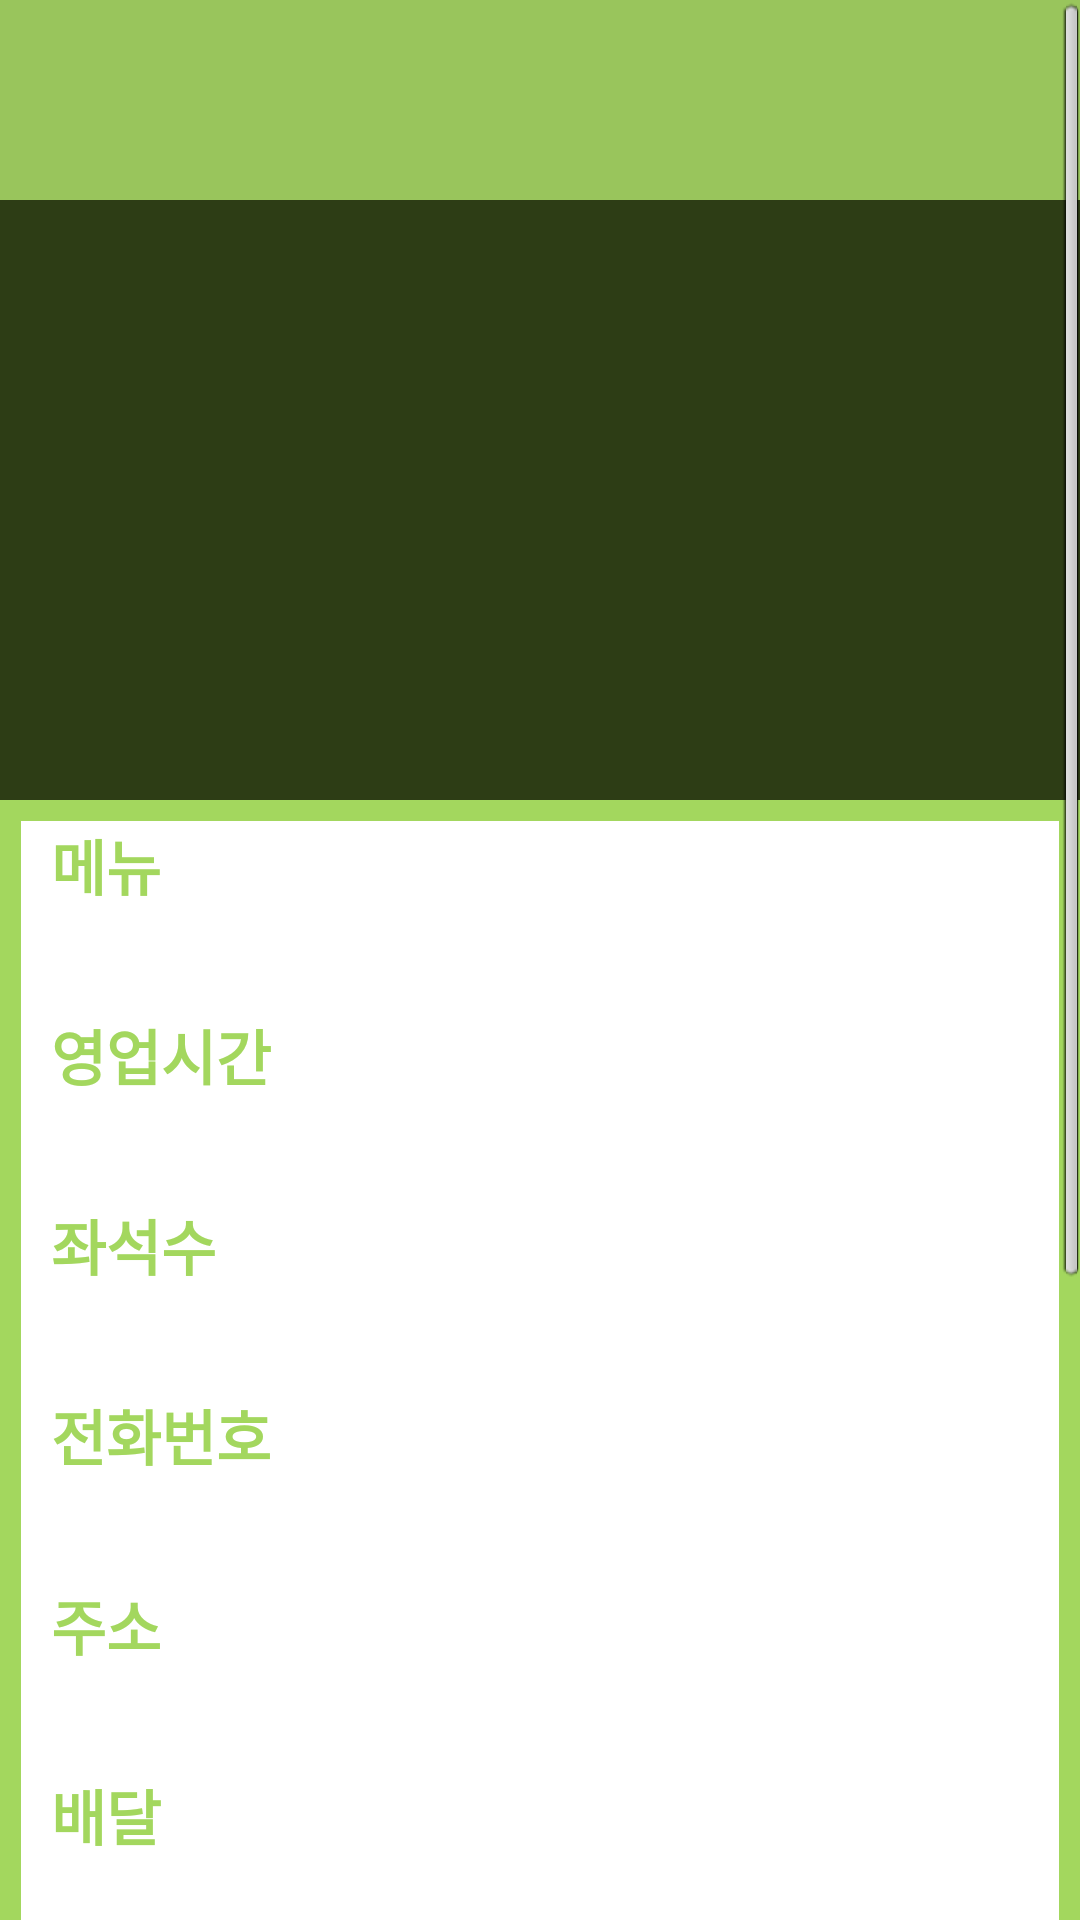

The Android layout XML behind this screen, and the referenced resources:
<!-- AndroidManifest.xml: application theme AppTheme -->
<!-- res/layout/activity_info.xml -->
<ScrollView xmlns:android="http://schemas.android.com/apk/res/android"
    xmlns:tools="http://schemas.android.com/tools"
    android:layout_width="match_parent"
    android:layout_height="match_parent"
    android:background="@color/bg"
    tools:context="kr.hs.emirim.dtd1997.ist.MainActivity"
    tools:ignore="MergeRootFrame" >

    <LinearLayout
        android:id="@+id/container"
        android:layout_width="match_parent"
        android:layout_height="match_parent"
        android:orientation="vertical" >

        <TextView
            android:id="@+id/store_name"
            style="@style/Bigtitle"
            android:background="#99c55c"
            android:gravity="center" />

        <LinearLayout
            android:layout_width="match_parent"
            android:layout_height="match_parent"
            android:background="#aa000000"
            android:gravity="center" >

            <ImageView
                android:id="@+id/storeimage"
                android:layout_width="200dp"
                android:layout_height="200dp"
                android:gravity="center"
                android:scaleType="fitXY" />
        </LinearLayout>

        <FrameLayout
            android:layout_width="match_parent"
            android:layout_height="match_parent"
            android:background="#a3d75e" >

            <LinearLayout
                android:layout_width="match_parent"
                android:layout_height="match_parent"
                android:layout_marginBottom="7dp"
                android:layout_marginLeft="7dp"
                android:layout_marginRight="7dp"
                android:layout_marginTop="7dp"
                android:background="#ffffff"
                android:orientation="vertical" >

                <TextView
                    style="@style/title"
                    android:layout_marginBottom="3dp"
                    android:text="@string/title_menu" />

                <TextView
                    android:id="@+id/store_menu"
                    style="@style/text"
                    android:layout_marginBottom="7dp" />

                <TextView
                    style="@style/title"
                    android:layout_marginBottom="3dp"
                    android:text="@string/title_time" />

                <TextView
                    android:id="@+id/store_time"
                    style="@style/text"
                    android:layout_marginBottom="7dp" />

                <TextView
                    style="@style/title"
                    android:layout_marginBottom="3dp"
                    android:text="@string/title_seat" />

                <TextView
                    android:id="@+id/store_seat"
                    style="@style/text"
                    android:layout_marginBottom="7dp" />

                <TextView
                    style="@style/title"
                    android:layout_marginBottom="3dp"
                    android:text="@string/title_tel" />

                <TextView
                    android:id="@+id/store_tel"
                    style="@style/text"
                    android:layout_marginBottom="7dp"
                    android:autoLink="phone" />

                <TextView
                    style="@style/title"
                    android:layout_marginBottom="3dp"
                    android:text="@string/title_address" />

                <TextView
                    android:id="@+id/store_address"
                    style="@style/text"
                    android:layout_marginBottom="7dp" />

                <TextView
                    style="@style/title"
                    android:layout_marginBottom="3dp"
                    android:text="@string/delivery" />

                <TextView
                    android:id="@+id/store_delivery"
                    style="@style/text"
                    android:layout_marginBottom="7dp" />

                <TextView
                    style="@style/title"
                    android:layout_marginBottom="3dp"
                    android:text="@string/takeout" />

                <TextView
                    android:id="@+id/store_takeout"
                    style="@style/text"
                    android:layout_marginBottom="7dp" />

                <TextView
                    style="@style/title"
                    android:layout_marginBottom="3dp"
                    android:text="@string/title_price" />

                <TextView
                    android:id="@+id/store_price"
                    style="@style/text"
                    android:layout_marginBottom="7dp" />

                <TextView
                    style="@style/title"
                    android:layout_marginBottom="3dp"
                    android:text="@string/title_etc" />

                <TextView
                    android:id="@+id/store_title_etc"
                    style="@style/text"
                    android:layout_marginBottom="7dp" />
            </LinearLayout>
        </FrameLayout>

        <HorizontalScrollView
            android:id="@+id/anasbin_scroll"
            android:layout_width="match_parent"
            android:layout_height="match_parent" >

            <LinearLayout
                android:id="@+id/container"
                android:layout_width="match_parent"
                android:layout_height="match_parent"
                android:orientation="horizontal" >

                <ImageButton
                    android:id="@+id/one"
                    android:layout_width="100dp"
                    android:layout_height="100dp"
                    android:layout_marginBottom="10dp"
                    android:layout_marginRight="15dp"
                    android:adjustViewBounds="true"
                    android:background="@android:color/transparent"
                    android:scaleType="fitXY" />

                <ImageButton
                    android:id="@+id/two"
                    android:layout_width="100dp"
                    android:layout_height="100dp"
                    android:layout_marginBottom="10dp"
                    android:layout_marginRight="15dp"
                    android:adjustViewBounds="true"
                    android:background="@android:color/transparent"
                    android:scaleType="fitXY" />

                <ImageButton
                    android:id="@+id/three"
                    android:layout_width="100dp"
                    android:layout_height="100dp"
                    android:layout_marginBottom="10dp"
                    android:layout_marginRight="15dp"
                    android:adjustViewBounds="true"
                    android:background="@android:color/transparent"
                    android:scaleType="fitXY" />

                <ImageButton
                    android:id="@+id/four"
                    android:layout_width="100dp"
                    android:layout_height="100dp"
                    android:layout_marginBottom="10dp"
                    android:layout_marginRight="15dp"
                    android:adjustViewBounds="true"
                    android:background="@android:color/transparent"
                    android:scaleType="fitXY" />

                <ImageButton
                    android:id="@+id/five"
                    android:layout_width="100dp"
                    android:layout_height="100dp"
                    android:layout_marginBottom="10dp"
                    android:layout_marginRight="15dp"
                    android:adjustViewBounds="true"
                    android:background="@android:color/transparent"
                    android:scaleType="fitXY" />

                <ImageButton
                    android:id="@+id/six"
                    android:layout_width="100dp"
                    android:layout_height="100dp"
                    android:layout_marginBottom="10dp"
                    android:adjustViewBounds="true"
                    android:background="@android:color/transparent"
                    android:scaleType="fitXY" />

                <ImageButton
                    android:id="@+id/seven"
                    android:layout_width="100dp"
                    android:layout_height="100dp"
                    android:layout_marginBottom="10dp"
                    android:adjustViewBounds="true"
                    android:background="@android:color/transparent"
                    android:scaleType="fitXY" />
            </LinearLayout>
        </HorizontalScrollView>
    </LinearLayout>

</ScrollView>
<!-- resources referenced by this layout -->
<resources>
  <color name="bg">#87B940</color>
  <string name="delivery">배달</string>
  <string name="takeout">포장</string>
  <string name="title_address">주소</string>
  <string name="title_etc">기타</string>
  <string name="title_menu">메뉴</string>
  <string name="title_price">가격</string>
  <string name="title_seat">좌석수</string>
  <string name="title_tel">전화번호</string>
  <string name="title_time">영업시간</string>
  <style name="Bigtitle" parent="@android:style/TextAppearance.Large">
          <item name="android:textSize">50sp</item>
          <item name="android:textStyle">bold</item>
          <item name="android:layout_width">match_parent</item>
          <item name="android:layout_height">wrap_content</item>
          <item name="android:textColor">#000000</item>
      </style>
  <style name="text" parent="@android:style/TextAppearance.Small">
          <item name="android:layout_width">wrap_content</item>
          <item name="android:layout_height">wrap_content</item>
          <item name="android:paddingLeft">10dp</item>
          
          <item name="android:paddingBottom">5dp</item>
          <item name="android:textColor">#363636</item>
      </style>
  <style name="title" parent="@android:style/TextAppearance.Medium">
          <item name="android:layout_width">wrap_content</item>
          <item name="android:layout_height">wrap_content</item>
          <item name="android:paddingLeft">10dp</item>
          <item name="android:textStyle">bold</item>
          <item name="android:textColor">#a3d75e</item>
          <item name="android:textSize">20sp</item>
      </style>
  <style name="AppTheme" parent="AppBaseTheme">
          
      </style>
  <style name="AppBaseTheme" parent="android:Theme.Light">
          
      </style>
</resources>
